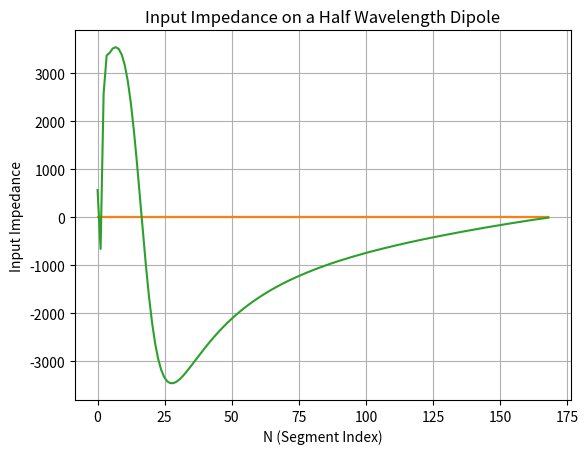

Write the Python code that produced this figure.
import numpy as np
import matplotlib.pyplot as plt
# Variable setup
f = 300e6 # Frequency of operation
lam = 3e8 / f # Wavelength
k = 2 * np.pi / lam # Wave number
l = lam / 2 # Antenna length
a = 0.001 # Wire radius
points = 150 # Number of test functions
max_eq = 168 # Maximum number of equations
N = np.linspace(0, max_eq, points) # Discrete points
dz = (l / 2) / (max_eq + 1)
z = (N - 0.5) * dz # Corrected midpoint calculation
# Calculate R and Z
Z_pos = np.zeros((points, points), dtype=np.complex128)
Z_neg = np.zeros((points, points), dtype=np.complex128)
for m in range(points):
    for n in range(points):
        R = np.sqrt(a**2 + (z[m] - z[n])**2)
        Z_pos[m, n] = np.exp(1j * k * R) / (4 * np.pi * R)
        R = np.sqrt(a**2 + (z[m] + z[n])**2)
        Z_neg[m, n] = np.exp(1j * k * R) / (4 * np.pi * R)
# Construct impedance matrix Zmn
Zmn = Z_pos + Z_neg
# Define constants for solving for x
mu = 1
epsilon = 8.854e-12
omega = 2 * np.pi * f
B = 1
Vi = -(1j) * np.sqrt(mu * epsilon) * k * 2 * B / (-1j * omega * mu * epsilon)
eta = 377 # Intrinsic impedance of free space
# Define cos and sin terms
cos = (1j / eta) * np.cos(k * z) # Basis function (column vector)
sin = (-1j * Vi / (2 * eta)) * np.sin(k * z) # Testing function (column vector)
# Reshape sin to be a column vector
B = sin.reshape(-1, 1)
# matrix multiplication
A = Zmn * cos
# Solve for c
c = np.linalg.solve(A, B) # Solve only if matrix is not singular
# Plot
plt.plot(N, np.abs(c))
plt.xlabel('N (Segment Index)')
plt.ylabel('Current Magnitude')
plt.title('Current Distribution on a Half-Wave Dipole')
plt.grid()
plt.show()

# Radiation integral
r = 50
theta = 45
f_theta = sum(c*(np.exp(1j*k*z)+np.exp(1j*k*z))*dz)
E = 1j*k*eta*np.exp(-1j*k*r)/(4*np.pi*r) * f_theta
plt.plot(N,E)
plt.xlabel('N (Segment Index)')
plt.ylabel('Electric Field')
plt.title('Radiation Integral on a Half-Wave Dipole')
plt.grid()
plt.show()
plt.show()

# Calculate input impedance Zin
Zin = Vi / c
# plot
plt.plot(N,Zin)
plt.xlabel('N (Segment Index)')
plt.ylabel('Input Impedance')
plt.title('Input Impedance on a Half Wavelength Dipole')
plt.grid()
plt.show()
plt.show()